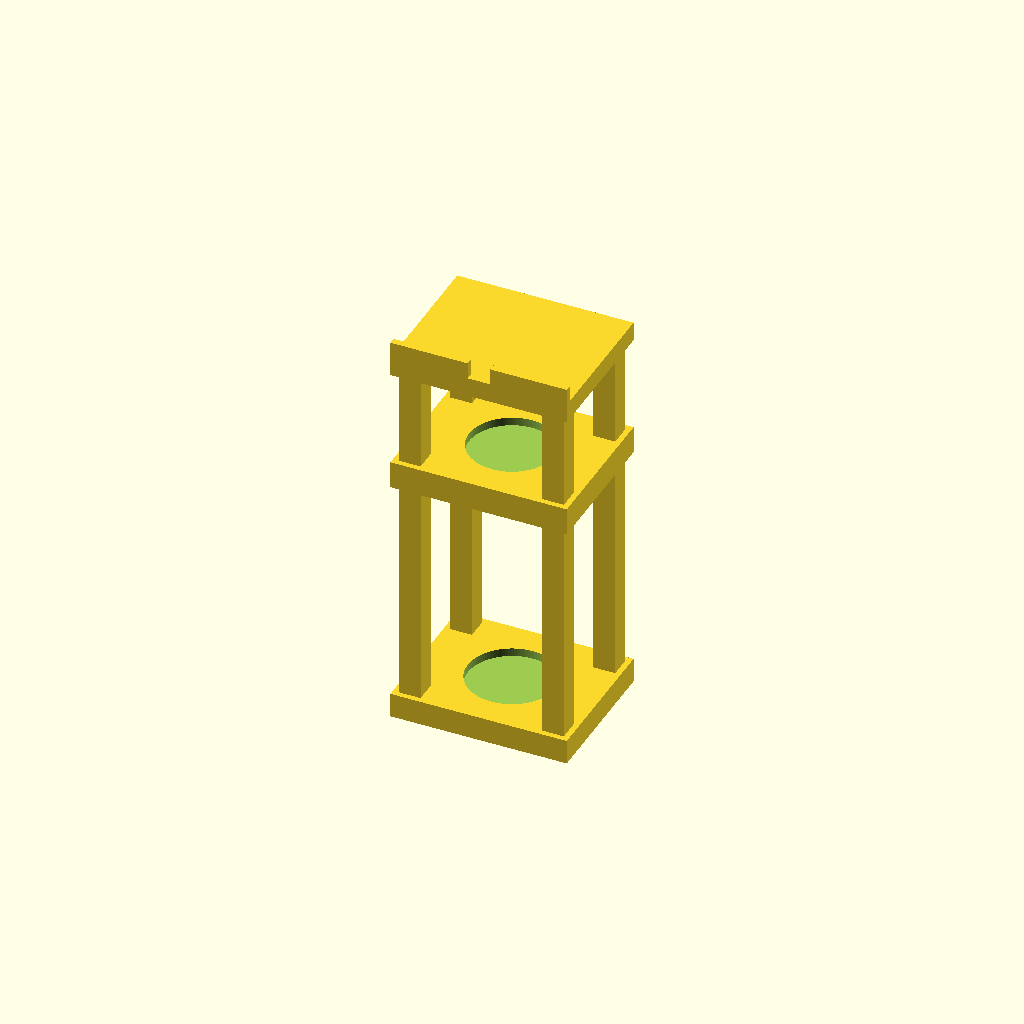
Cell 1: the model at its default parameters.
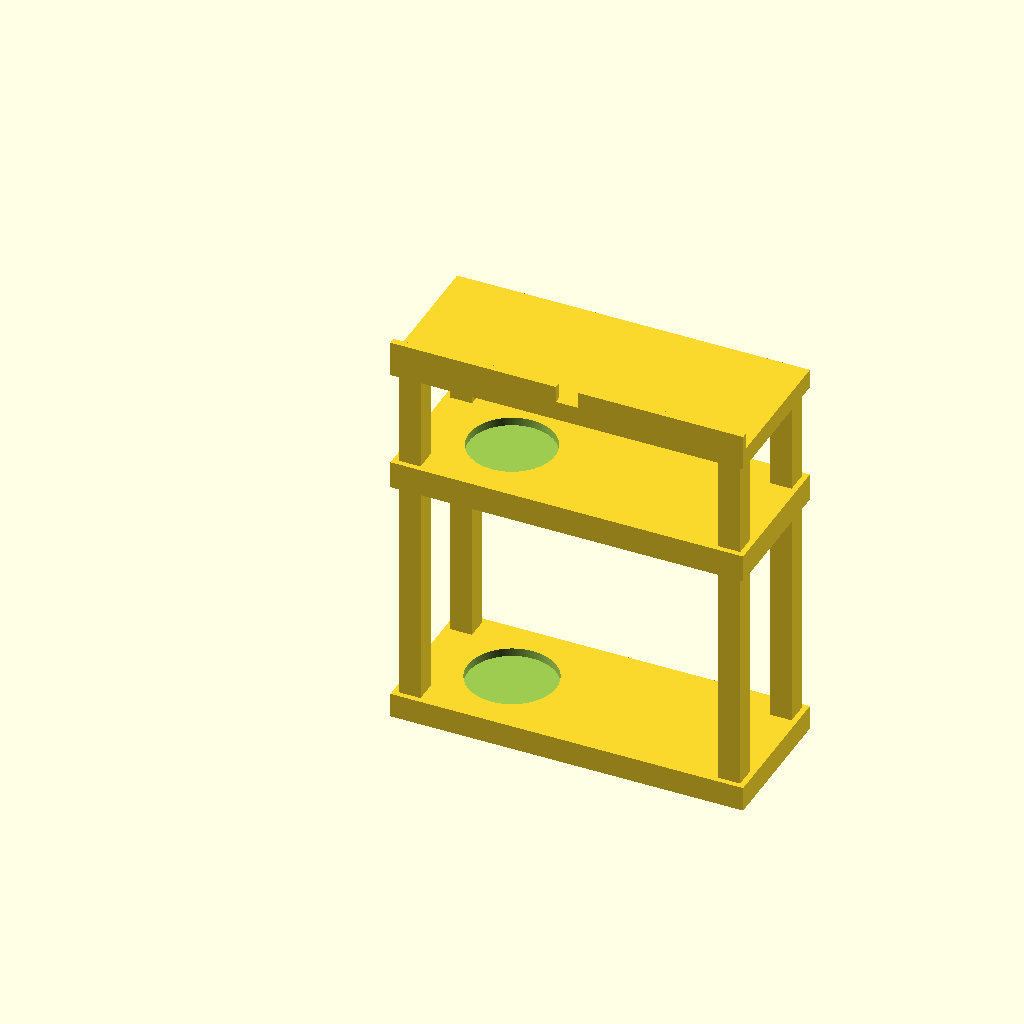
Cell 2 — W set to 256, the other parameters unchanged.
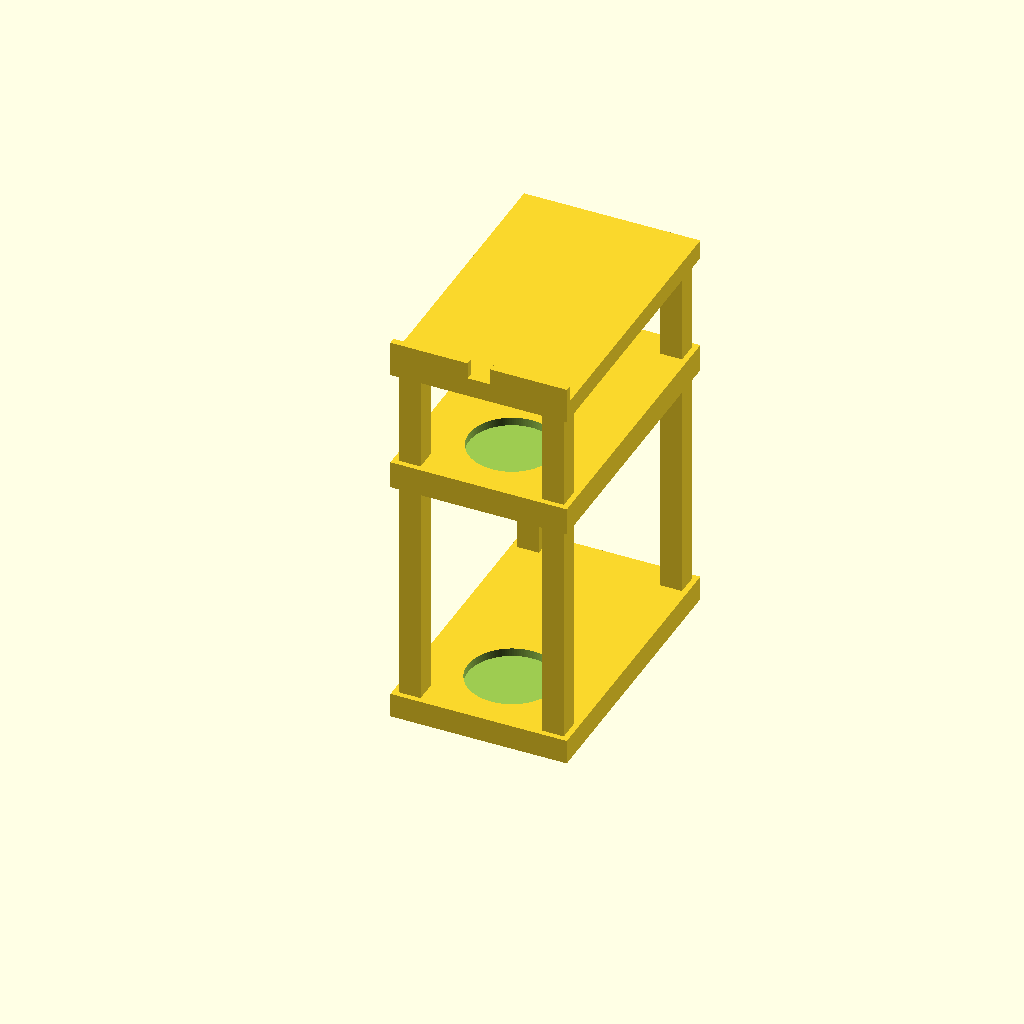
Cell 3: the same model with D = 208.
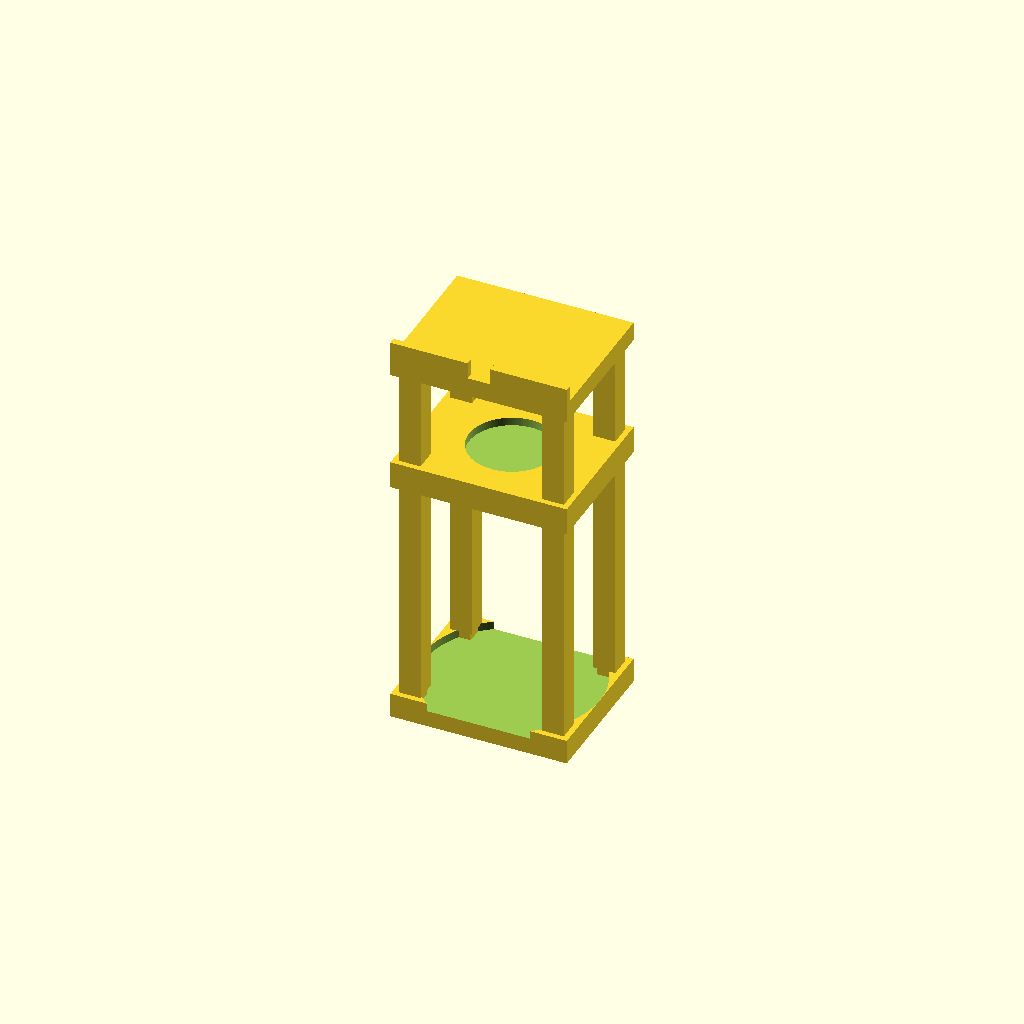
Cell 4 — body_bore set to 128, the other parameters unchanged.
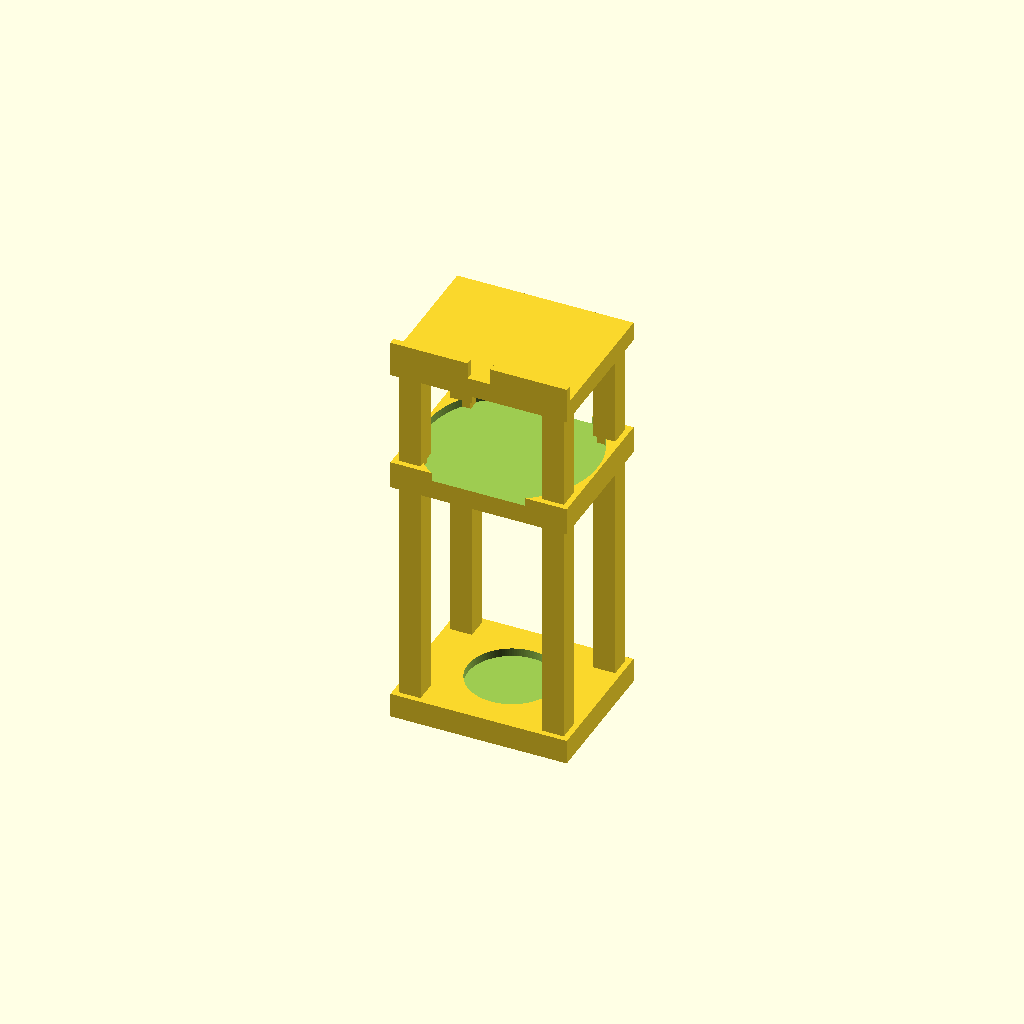
Cell 5 — jar_bore set to 124, the other parameters unchanged.
All cells are drawn from one camera (rotation 55°, 0°, 25°, orthographic, colour scheme Cornfield), so only the parameter changes between them.
Source of the model, designs/c40-tower/c40-tower-v1.scad:
// Comandante C40 stand — two-story tower (v1, four separate legs)
// 1F: body, 2F: grounds jar, roof: crank hook. Floors double as dust lids.
// Front slide-out: legs are at the corners, footprint widened so the body
// (Ø64) clears the front legs (inner gap 72mm).
// Units: mm. Origin: front-left-bottom corner of the footprint. Z up.
// part: "all" | "base" | "middle" | "roof" | "leg1" | "leg2"

part = "all";

// ---- parameters ----
W = 128;             // footprint width  (x) — wide enough for fingers around the body
D = 104;             // footprint depth  (y)

body_bore = 64;
recess_d = 6;
body_c = [64, 52];
jar_bore = 62;
jar_c = [64, 52];

base_t = 18;         // 1F plate: z 0..18
f2_under = 184;      // 2F plate underside (body top 172 + slide lift 6 + margin 6)
mid_t = 20;          // 2F plate: z 184..204 (sockets 9 + web 2 + sockets 9)
roof_under = 274;    // roof underside (jar top 263 + slide lift 6 + margin 5)
roof_t = 14;         // roof plate: z 274..288
lip_h = 12;          // front lip above roof -> total height 300
lip_t = 5;
notch_w = 16;

leg = 16;            // leg cross-section (square)
inset = 4;           // leg inset from footprint edges
peg = 12;            // tenon peg cross-section
peg_l = 8;           // peg length (socket depth 9, 1mm end clearance)
socket = 12.6;       // socket (peg + 0.3 clearance per side)
socket_d = 9;

$fn = 128;

leg_x = [inset, W - inset - leg];
leg_y = [inset, D - inset - leg];

module socket_cut(z0, h = socket_d) {
    for (x = leg_x) for (y = leg_y)
        translate([x + (leg - socket) / 2, y + (leg - socket) / 2, z0])
            cube([socket, socket, h]);
}

module base() {
    difference() {
        cube([W, D, base_t]);
        translate([body_c[0], body_c[1], base_t - recess_d])
            cylinder(h = recess_d + 1, d = body_bore);
        socket_cut(base_t - socket_d);
    }
}

module middle() {
    difference() {
        translate([0, 0, f2_under]) cube([W, D, mid_t]);
        translate([jar_c[0], jar_c[1], f2_under + mid_t - recess_d])
            cylinder(h = recess_d + 1, d = jar_bore);
        socket_cut(f2_under - 1, socket_d + 1);   // bottom sockets (open downward)
        socket_cut(f2_under + mid_t - socket_d);  // top sockets
    }
}

module roof() {
    difference() {
        translate([0, 0, roof_under]) cube([W, D, roof_t]);
        socket_cut(roof_under - 1, socket_d + 1);
    }
    lip_z = roof_under + roof_t;
    translate([0, 0, lip_z]) cube([(W - notch_w) / 2, lip_t, lip_h]);
    translate([(W + notch_w) / 2, 0, lip_z]) cube([(W - notch_w) / 2, lip_t, lip_h]);
}

// one leg at the front-left corner, in assembled position
module leg1() {
    x = leg_x[0]; y = leg_y[0];
    translate([x + (leg - peg) / 2, y + (leg - peg) / 2, base_t - peg_l])
        cube([peg, peg, peg_l]);
    translate([x, y, base_t]) cube([leg, leg, f2_under - base_t]);
    translate([x + (leg - peg) / 2, y + (leg - peg) / 2, f2_under])
        cube([peg, peg, peg_l]);
}

module leg2() {
    x = leg_x[0]; y = leg_y[0];
    mid_top = f2_under + mid_t;
    translate([x + (leg - peg) / 2, y + (leg - peg) / 2, mid_top - peg_l])
        cube([peg, peg, peg_l]);
    translate([x, y, mid_top]) cube([leg, leg, roof_under - mid_top]);
    translate([x + (leg - peg) / 2, y + (leg - peg) / 2, roof_under])
        cube([peg, peg, peg_l]);
}

module all_legs() {
    for (x = leg_x) for (y = leg_y) {
        translate([x - leg_x[0], y - leg_y[0], 0]) { leg1(); leg2(); }
    }
}

if (part == "all") { base(); middle(); roof(); all_legs(); }
if (part == "base") base();
if (part == "middle") middle();
if (part == "roof") roof();
if (part == "leg1") leg1();
if (part == "leg2") leg2();
Parameter table extracted from the source (name, type, default, range or options):
part: string, default "all"
W: number, default 128
D: number, default 104
body_bore: number, default 64
recess_d: number, default 6
body_c: vector, default [64, 52]
jar_bore: number, default 62
jar_c: vector, default [64, 52]
base_t: number, default 18
f2_under: number, default 184
mid_t: number, default 20
roof_under: number, default 274
roof_t: number, default 14
lip_h: number, default 12
lip_t: number, default 5
notch_w: number, default 16
leg: number, default 16
inset: number, default 4
peg: number, default 12
peg_l: number, default 8
socket: number, default 12.6
socket_d: number, default 9
